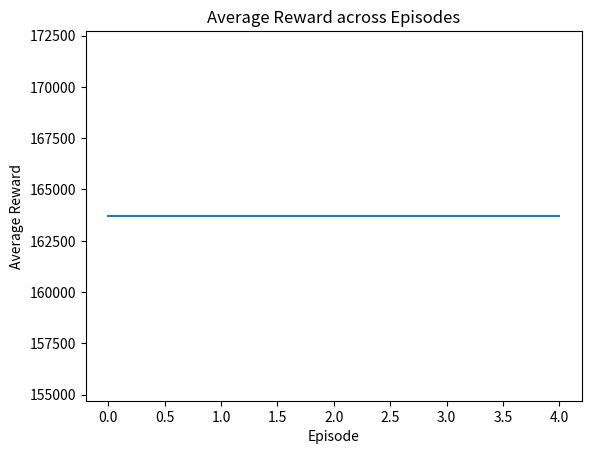

This chart was generated by the following Python code:
import matplotlib.pyplot as plt

num_episodes = 5
num_steps = 256
accumulated_rewards = []  # List to store accumulated rewards

# Generate example accumulated rewards (replace with your actual accumulated reward values)
for episode in range(num_episodes):
    accumulated_reward = sum([episode * num_steps + step for step in range(num_steps)])
    accumulated_rewards.append(accumulated_reward)

# Calculate average reward across episodes
average_reward = sum(accumulated_rewards) / num_episodes

# Plotting the average reward across episodes
plt.plot(range(num_episodes), [average_reward] * num_episodes)
plt.xlabel('Episode')
plt.ylabel('Average Reward')
plt.title('Average Reward across Episodes')
plt.show()
